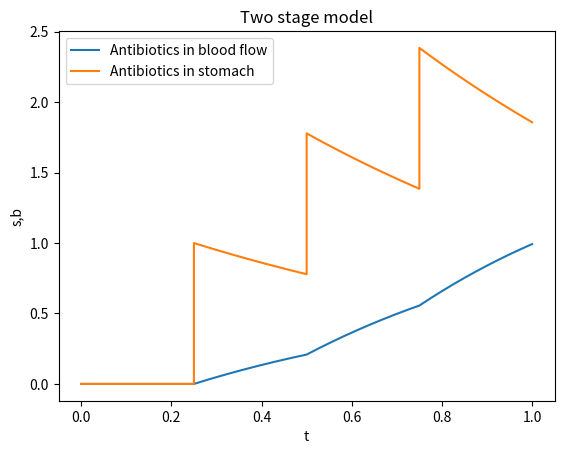

Source code (Python):
import numpy as np
import matplotlib.pyplot as plt
from scipy.integrate import solve_ivp

T12 = 1.5         #half-life of antibiotica in [h]
k = np.log(2)/T12 #degredation rate of antibiotica in [1/h]
d = 1             #absorption rate of antibiotics in the stomach [in 1/h] (need same units as k)
#Nondimensionalization would be k*tau, d*tau

D = 250           #dosis of an antibiotics pill in [mg]
tau = 24          #rescaling [in 24h]

dose_times = np.array([6, 12, 18]) #administrative times for pill in [h]
         
y0 = [0,0] #initial condotions
def two_stage_ode(t, y, d, k):
    b, s = y
    dbdt = d*s - k*b
    dsdt = -d*s
    return [dbdt, dsdt]

def simulate_two_stage_ode(y0, d, k, tau, dose_times, end_time):
    t = np.array([])
    b = np.array([])
    s = np.array([])
    #non-dimensionalize the input times
    dose_times = (1/tau)*dose_times 
    end_time = (1/tau)*end_time
    times = np.concatenate(([0], dose_times, [end_time] ))
    
    for i in range(len(times) - 1):
        t_eval = np.linspace(times[i], times[i+1], 101)

        sol = solve_ivp(two_stage_ode, (times[i], times[i+1]), y0, t_eval=t_eval, args=(d, k))
        t = np.concatenate((t, sol.t))
        b = np.concatenate((b, sol.y[0]))
        s = np.concatenate((s, sol.y[1]))
        y0 = [b[-1], s[-1] + 1] #get new initial value and apply pulse for new pill, 1 is nondimensionalized dose

    return t, b, s

t, b, s = simulate_two_stage_ode(y0, d, k, tau, dose_times, end_time = 24)

plt.plot(t, b, label = 'Antibiotics in blood flow')
plt.plot(t, s, label = 'Antibiotics in stomach')
plt.xlabel('t')
plt.ylabel('s,b')
plt.title('Two stage model')
plt.legend()
plt.show()

